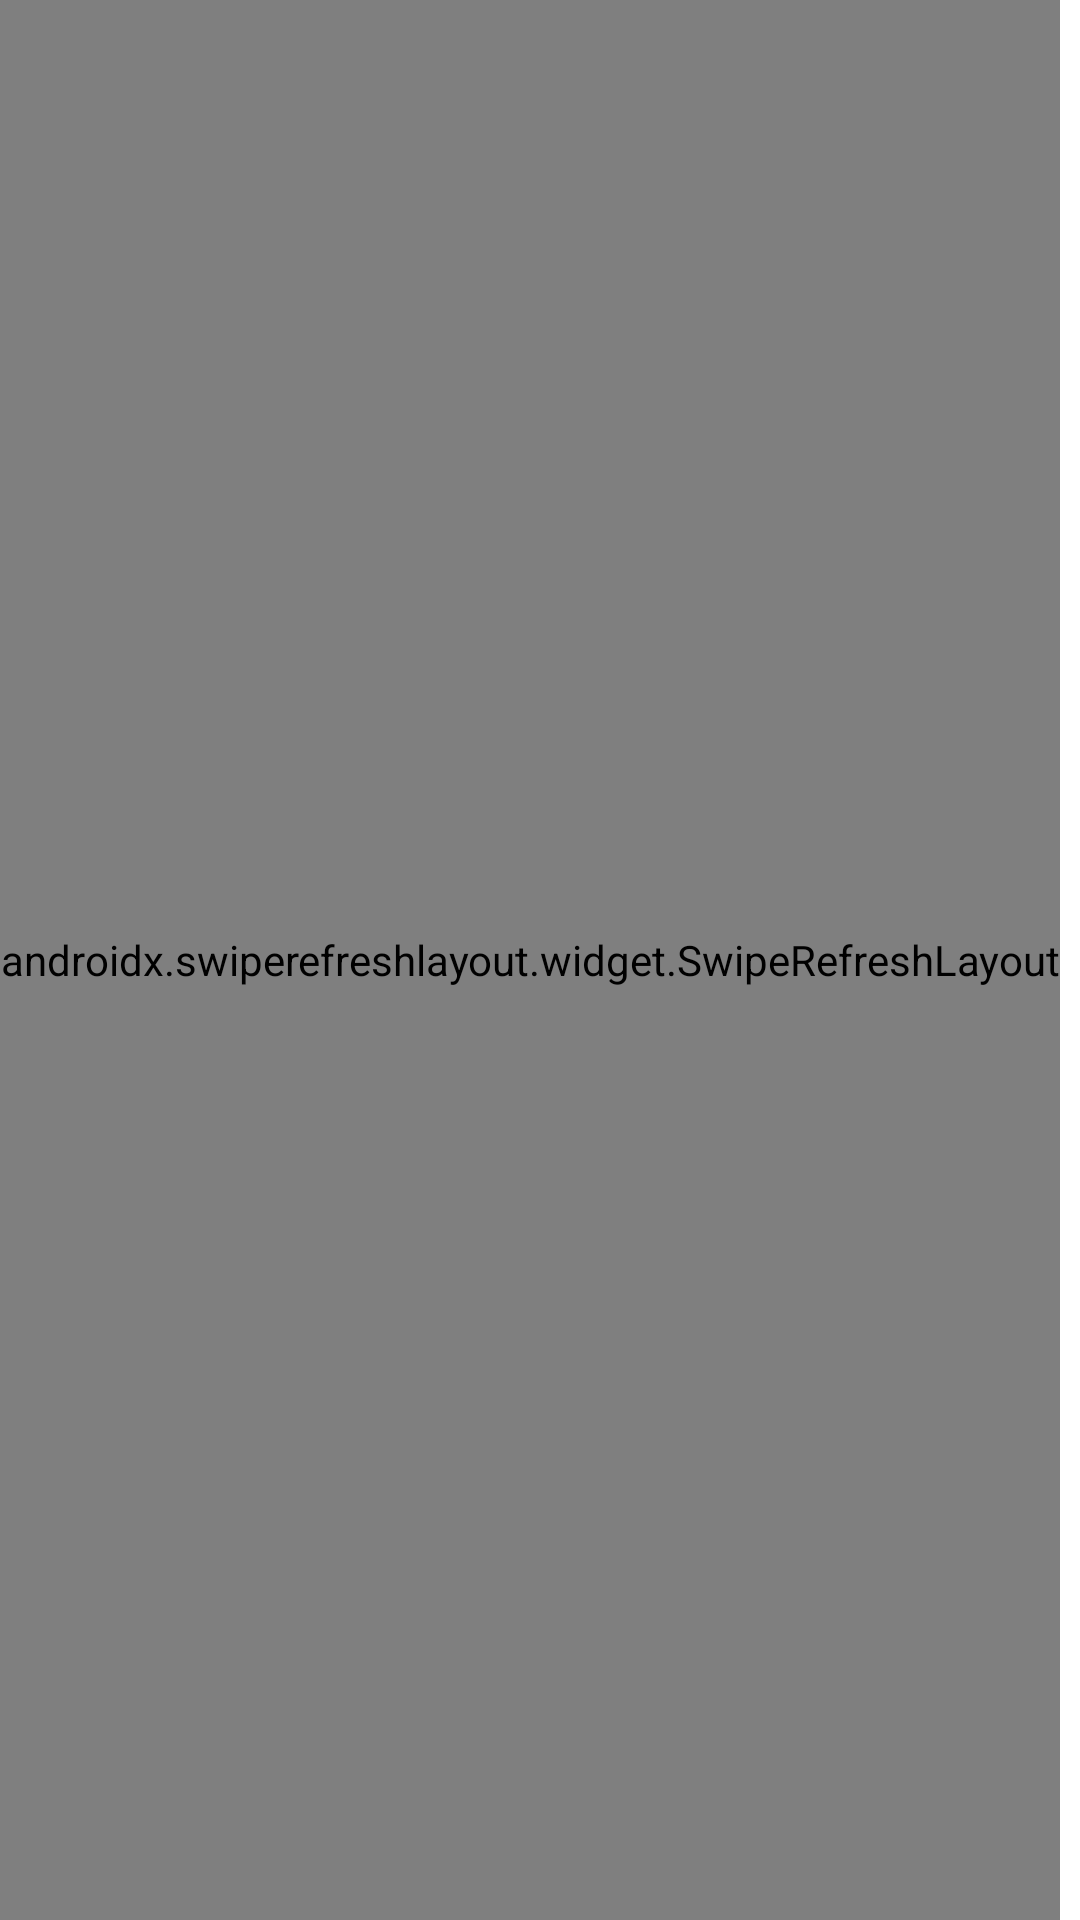

The Android layout XML behind this screen, and the referenced resources:
<!-- AndroidManifest.xml: application theme Theme.WisdomLeaf -->
<!-- res/layout/activity_main.xml -->
<?xml version="1.0" encoding="utf-8"?>
<FrameLayout xmlns:android="http://schemas.android.com/apk/res/android"
    xmlns:app="http://schemas.android.com/apk/res-auto"
    xmlns:tools="http://schemas.android.com/tools"
    android:layout_width="match_parent"
    android:layout_height="match_parent"
    android:gravity="center"
    android:orientation="vertical"
    tools:context=".ui.MainActivity">

    <androidx.constraintlayout.widget.ConstraintLayout
        android:layout_width="wrap_content"
        android:layout_height="match_parent">

        <androidx.swiperefreshlayout.widget.SwipeRefreshLayout
            android:id="@+id/pull_to_refresh"
            android:layout_width="match_parent"
            android:layout_height="0dp"
            app:layout_constraintBottom_toBottomOf="parent"
            app:layout_constraintEnd_toEndOf="parent"
            app:layout_constraintStart_toStartOf="parent"
            app:layout_constraintTop_toTopOf="parent">

            <androidx.recyclerview.widget.RecyclerView
                android:id="@+id/book_list_rv"
                android:layout_width="match_parent"
                android:layout_height="0dp"
                android:layout_marginBottom="10dp"
                tools:listitem="@layout/book_list_layout" />
        </androidx.swiperefreshlayout.widget.SwipeRefreshLayout>
    </androidx.constraintlayout.widget.ConstraintLayout>

    <ProgressBar
        android:id="@+id/progress_bar"
        android:layout_width="wrap_content"
        android:layout_height="wrap_content"
        android:layout_gravity="center"
        android:visibility="visible"/>

</FrameLayout>
<!-- res/layout/book_list_layout.xml (included above) -->
<?xml version="1.0" encoding="utf-8"?>
<androidx.constraintlayout.widget.ConstraintLayout xmlns:android="http://schemas.android.com/apk/res/android"
    xmlns:app="http://schemas.android.com/apk/res-auto"
    android:id="@+id/item_layout"
    android:layout_width="match_parent"
    android:layout_height="wrap_content"
    android:layout_marginHorizontal="10dp"
    android:layout_marginTop="15dp"
    android:background="@drawable/edittext_bg"
    android:backgroundTint="@color/ghost_white">

    <com.google.android.material.textview.MaterialTextView
        android:id="@+id/id_tv"
        android:layout_width="wrap_content"
        android:layout_height="wrap_content"
        android:padding="15dp"
        android:textColor="@color/primary_blue"
        android:textSize="16sp"
        app:layout_constraintBottom_toBottomOf="parent"
        app:layout_constraintStart_toStartOf="parent"
        app:layout_constraintTop_toTopOf="parent" />

    <ImageView
        android:id="@+id/author_img"
        android:layout_width="100dp"
        android:layout_height="100dp"
        android:contentDescription="@string/author_image"
        app:layout_constraintStart_toEndOf="@+id/id_tv"
        app:layout_constraintTop_toTopOf="parent" />

    <com.google.android.material.textview.MaterialTextView
        android:id="@+id/author_name_tv"
        android:layout_width="wrap_content"
        android:layout_height="wrap_content"
        android:layout_marginStart="25dp"
        android:padding="15dp"
        android:textColor="@color/black"
        android:textSize="16sp"
        app:layout_constraintBottom_toBottomOf="parent"
        app:layout_constraintEnd_toEndOf="parent"
        app:layout_constraintStart_toEndOf="@+id/author_img"
        app:layout_constraintTop_toTopOf="parent" />

</androidx.constraintlayout.widget.ConstraintLayout>
<!-- resources referenced by this layout -->
<resources>
  <color name="black">#FF000000</color>
  <color name="ghost_white">#EBECEC</color>
  <color name="primary_blue">#5784C7</color>
  <!-- drawable edittext_bg (drawable) -->
  <?xml version="1.0" encoding="utf-8"?>
  <shape xmlns:android="http://schemas.android.com/apk/res/android"
      android:shape="rectangle">
      <solid android:color="@color/white" />
      <stroke
          android:width="2dp"
          android:color="@android:color/darker_gray" />
      <corners android:radius="20dp" />
  
  </shape>
  <string name="author_image">Author Image</string>
  <style name="Theme.WisdomLeaf" parent="Theme.MaterialComponents.Light.NoActionBar">
          
          <item name="colorPrimary">@color/purple_500</item>
          <item name="colorPrimaryVariant">@color/purple_700</item>
          <item name="colorOnPrimary">@color/white</item>
          
          <item name="colorSecondary">@color/teal_200</item>
          <item name="colorSecondaryVariant">@color/teal_700</item>
          <item name="colorOnSecondary">@color/black</item>
          
          <item name="android:statusBarColor">?attr/colorPrimaryVariant</item>
          
      </style>
  <color name="white">#FFFFFFFF</color>
  <color name="purple_500">#FF6200EE</color>
  <color name="purple_700">#FF3700B3</color>
  <color name="teal_200">#FF03DAC5</color>
  <color name="teal_700">#FF018786</color>
</resources>
